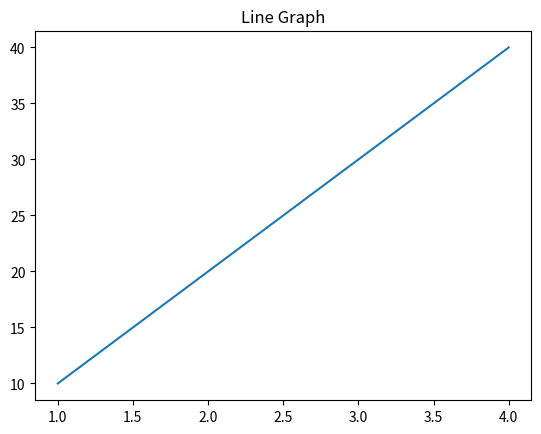
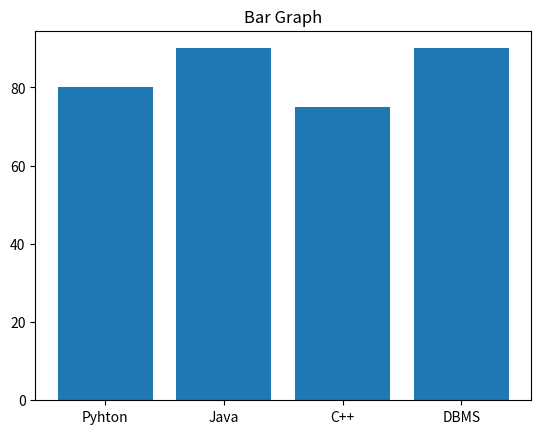
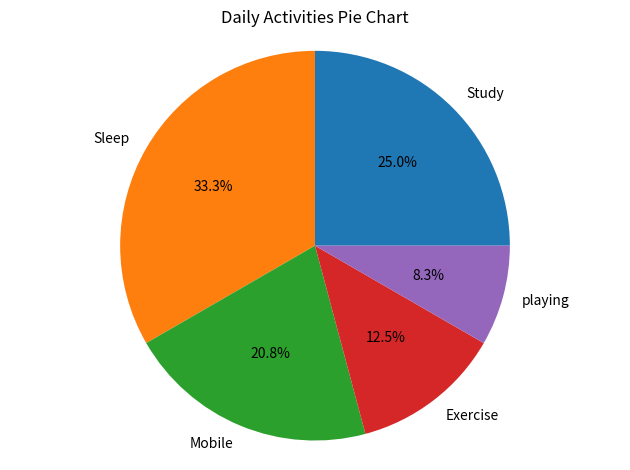

Reproduce these figures in Python, in order.
import matplotlib.pyplot as plt
#Line Graph

x=[1,2,3,4]
y=[10,20,30,40]
 
plt.plot(x,y)
plt.title("Line Graph")
plt.show()

#Bar Graph

Subjects=["Pyhton","Java","C++","DBMS"]
marks=[80,90,75,90]

plt.bar(Subjects,marks)
plt.title("Bar Graph")
plt.show()

#Pie Chart

activities=["Study","Sleep","Mobile","Exercise","playing"]
hours=[6,8,5,3,2]
plt.pie(hours,labels=activities,autopct='%1.1f%%')
plt.title("Daily Activities Pie Chart")
plt.axis('equal')

plt.tight_layout()

#Show All plots
plt.show()
